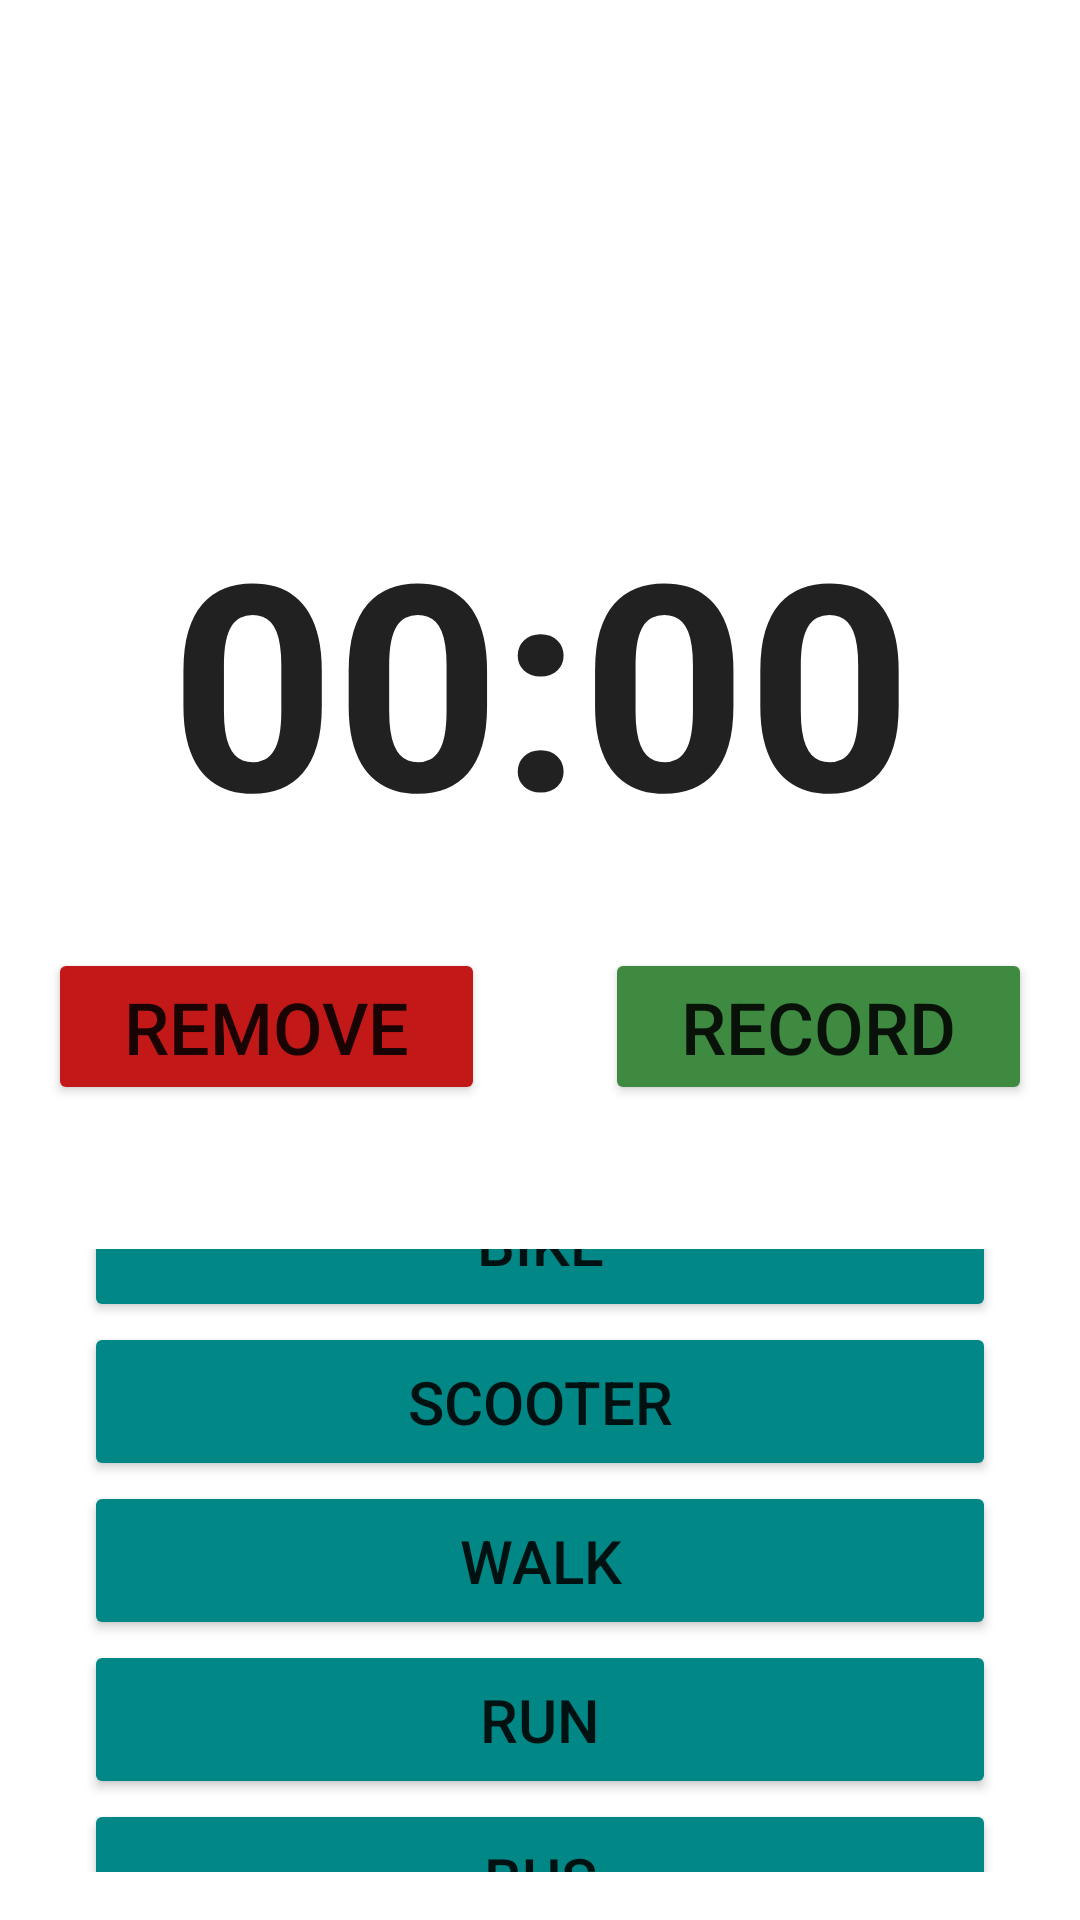

Reconstruct the res/layout file that produces this screen, plus the resources it refers to.
<!-- AndroidManifest.xml: application theme Theme.VehicleDetection -->
<!-- res/layout/activity_data_collection.xml -->
<?xml version="1.0" encoding="utf-8"?>
<androidx.constraintlayout.widget.ConstraintLayout xmlns:android="http://schemas.android.com/apk/res/android"
    xmlns:app="http://schemas.android.com/apk/res-auto"
    xmlns:tools="http://schemas.android.com/tools"
    android:layout_width="match_parent"
    android:layout_height="match_parent"
    android:layout_weight="1"
    android:background="#FFFFFF"
    android:backgroundTint="#FFFFFF"
    tools:context=".DataCollectionActivity">


    <LinearLayout
        android:id="@+id/linearLayout4"
        android:layout_width="match_parent"
        android:layout_height="match_parent"
        android:orientation="vertical"
        android:paddingTop="16dp">

        <TextView
            android:id="@+id/infoMessageTV"
            android:layout_width="match_parent"
            android:layout_height="100dp"
            android:layout_marginTop="36dp"
            android:gravity="center_horizontal"
            android:textAlignment="center"
            android:textAllCaps="true"
            android:textSize="15sp" />

        <Chronometer
            android:id="@+id/chronometer1"
            android:layout_width="match_parent"
            android:layout_height="wrap_content"
            android:ems="10"
            android:gravity="center_horizontal|center_vertical"
            android:inputType="time"
            android:padding="10dp"
            android:text="Chronometer"
            android:textStyle="bold"
            android:textSize="96sp"
            tools:ignore="EditableContentDescCheck" />

        <LinearLayout
            android:layout_width="match_parent"
            android:layout_height="wrap_content"
            android:layout_gravity="center_horizontal"
            android:gravity="center_horizontal|fill_horizontal"
            android:orientation="horizontal"
            android:padding="16dp">

            <Button
                android:id="@+id/removeFiles"
                android:layout_width="wrap_content"
                android:layout_height="wrap_content"
                android:layout_marginRight="20dp"
                android:layout_weight="1"
                android:backgroundTint="#C31818"
                android:onClick="onClick"
                android:text="Remove"
                android:textSize="24sp" />

            <Button
                android:id="@+id/recordButton"
                android:layout_width="wrap_content"
                android:layout_height="wrap_content"
                android:layout_marginLeft="20dp"
                android:layout_weight="1"
                android:backgroundTint="#3E8A41"
                android:onClick="onClick"
                android:text="Record"
                android:textSize="24sp" />
        </LinearLayout>

        <LinearLayout
            android:id="@+id/linearLayout"
            android:layout_width="match_parent"
            android:layout_height="wrap_content"
            android:layout_marginTop="16dp"
            android:gravity="center"
            android:orientation="vertical"
            android:padding="16dp"
            tools:layout_editor_absoluteX="16dp">

            <Button
                android:id="@+id/bikeButton"
                android:layout_width="304dp"
                android:layout_height="53dp"
                android:backgroundTint="@color/teal_700"
                android:onClick="onClick"
                android:text="Bike"
                android:textSize="20sp" />

            <Button
                android:id="@+id/scooterButton"
                android:layout_width="304dp"
                android:layout_height="53dp"
                android:backgroundTint="@color/teal_700"
                android:onClick="onClick"
                android:text="Scooter"
                android:textSize="20sp" />

            <Button
                android:id="@+id/walkButton"
                android:layout_width="304dp"
                android:layout_height="53dp"
                android:width="115dp"
                android:backgroundTint="@color/teal_700"
                android:onClick="onClick"
                android:text="Walk"
                android:textSize="20sp" />

            <Button
                android:id="@+id/runButton"
                android:layout_width="304dp"
                android:layout_height="53dp"
                android:backgroundTint="@color/teal_700"
                android:onClick="onClick"
                android:text="Run"
                android:textSize="20sp" />

            <Button
                android:id="@+id/busButton"
                android:layout_width="304dp"
                android:layout_height="53dp"
                android:backgroundTint="@color/teal_700"
                android:onClick="onClick"
                android:text="Bus"
                android:textSize="20sp" />
        </LinearLayout>

        <LinearLayout
            android:layout_width="match_parent"
            android:layout_height="match_parent"
            android:orientation="vertical"
            android:padding="16dp">

            <LinearLayout
                android:layout_width="match_parent"
                android:layout_height="wrap_content"
                android:orientation="horizontal">

                <TextView
                    android:id="@+id/overlappingText"
                    android:layout_width="wrap_content"
                    android:layout_height="match_parent"
                    android:layout_weight="2"
                    android:text="Window Overlap"
                    android:textAlignment="center"
                    android:textAllCaps="true"
                    android:textColor="#161616"
                    android:textSize="24sp"
                    android:textStyle="bold" />

                <TextView
                    android:id="@+id/overlapValue"
                    android:layout_width="wrap_content"
                    android:layout_height="match_parent"
                    android:layout_weight="1"
                    android:text="0%"
                    android:textAlignment="center"
                    android:textAllCaps="true"
                    android:textColor="#191919"
                    android:textSize="24sp"
                    android:textStyle="bold" />

            </LinearLayout>

            <SeekBar
                android:id="@+id/overlappingBar"
                android:layout_width="match_parent"
                android:layout_height="match_parent"
                android:layout_marginStart="16dp"
                android:layout_marginEnd="16dp"
                android:max="75"
                android:padding="25dp"
                android:progress="0"
                android:progressTint="@color/purple_700"
                android:thumb="@drawable/custom_thumb"
                android:thumbTint="@color/black" />
        </LinearLayout>

    </LinearLayout>


</androidx.constraintlayout.widget.ConstraintLayout>
<!-- resources referenced by this layout -->
<resources>
  <!-- drawable custom_thumb (drawable) -->
  <?xml version="1.0" encoding="utf-8"?>
  <layer-list xmlns:android="http://schemas.android.com/apk/res/android">
      <item>
          <shape android:shape="oval">
              <solid android:color="@color/white"/>
              <stroke android:width="1dp" android:color="@color/black"/>
              <size
                  android:width="25dp"
                  android:height="25dp"/>
          </shape>
      </item>
  </layer-list>
  <style name="Theme.VehicleDetection" parent="Theme.MaterialComponents.DayNight.NoActionBar">
          
          <item name="colorPrimary">@color/purple_500</item>
          <item name="colorPrimaryVariant">@color/purple_700</item>
          <item name="colorOnPrimary">@color/white</item>
          
          <item name="colorSecondary">@color/teal_200</item>
          <item name="colorSecondaryVariant">@color/teal_700</item>
          <item name="colorOnSecondary">@color/black</item>
          
          <item name="android:statusBarColor" tools:targetApi="l">?attr/colorPrimaryVariant</item>
          
      </style>
  <!-- not gathered from this repository: default colours our renderer supplied (Android Studio template values) -->
  <color name="purple_500">#FF6200EE</color>
  <color name="purple_700">#FF3700B3</color>
  <color name="teal_200">#FF03DAC5</color>
  <color name="teal_700">#FF018786</color>
  <color name="black">#FF000000</color>
  <color name="white">#FFFFFFFF</color>
</resources>
